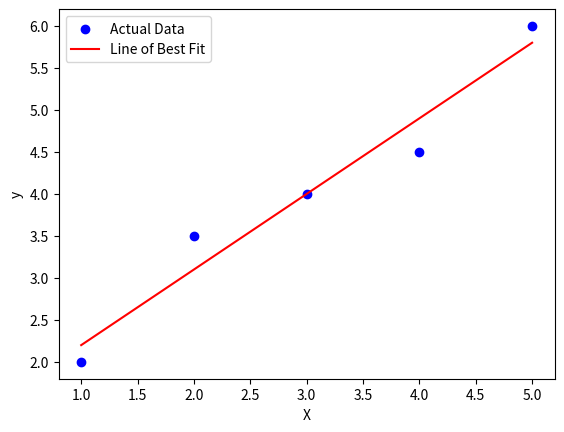

Write the Python code that produced this figure.
import numpy as np
import matplotlib.pyplot as plt

class SimpleLinearRegression:
    def __init__(self):
        self.m = None
        self.b = None
        
    def fit(self, X, y):
        """Calculates the line of best fit for the training data."""
        # Calculate the means of X and y
        x_mean = np.mean(X)
        y_mean = np.mean(y)
        
        # Calculate the slope (m)
        numerator = np.sum((X - x_mean) * (y - y_mean))
        denominator = np.sum((X - x_mean) ** 2)
        self.m = numerator / denominator
        
        # Calculate the intercept (b)
        self.b = y_mean - (self.m * x_mean)
        
    def predict(self, X):
        """Returns predictions for a given set of X values."""
        return self.m * X + self.b

# --- Usage Example ---

# 1. Create some dummy data
X = np.array([1, 2, 3, 4, 5])
y = np.array([2, 3.5, 4, 4.5, 6])

# 2. Initialize and train the model
model = SimpleLinearRegression()
model.fit(X, y)

print(f"Slope (m): {model.m:.2f}")
print(f"Intercept (b): {model.b:.2f}")

# 3. Make predictions
predictions = model.predict(X)

# 4. Plot the results
plt.scatter(X, y, color='blue', label='Actual Data')
plt.plot(X, predictions, color='red', label='Line of Best Fit')
plt.xlabel('X')
plt.ylabel('y')
plt.legend()
plt.show()
